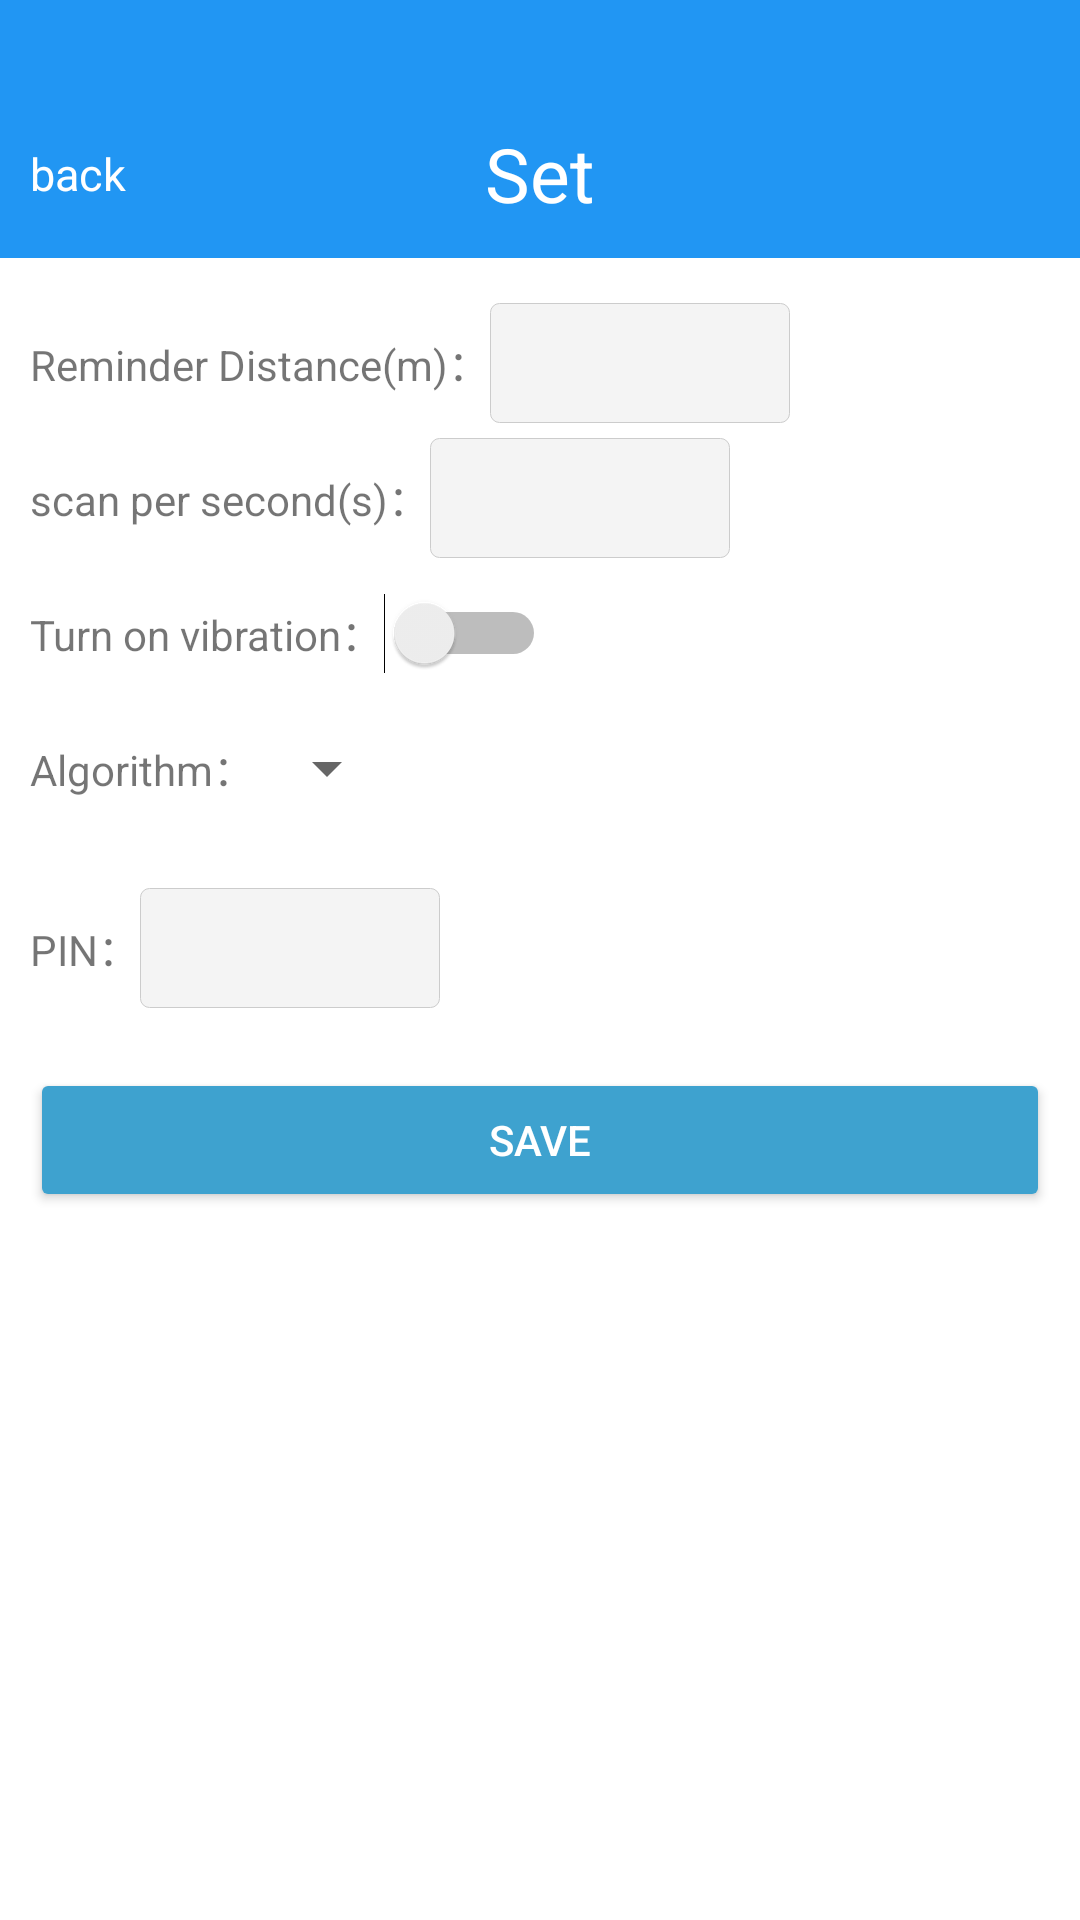

Write the Android layout XML for this screen, with the resource values it uses.
<!-- AndroidManifest.xml: application theme Theme.DeviceSearch -->
<!-- res/layout/activity_set.xml -->
<?xml version="1.0" encoding="utf-8"?>
<LinearLayout xmlns:android="http://schemas.android.com/apk/res/android"
    xmlns:app="http://schemas.android.com/apk/res-auto"
    xmlns:tools="http://schemas.android.com/tools"
    android:layout_width="match_parent"
    android:layout_height="match_parent"
    android:orientation="vertical"
    tools:context=".view.SetActivity">

    <LinearLayout
        android:layout_width="match_parent"
        android:layout_height="30dp"
        android:background="@color/main"/>

    <RelativeLayout
        android:id="@+id/home_title"
        android:layout_width="match_parent"
        android:layout_height="56dp"
        android:background="@color/main"
        android:orientation="horizontal">


        <TextView
            android:id="@+id/tv_name"
            android:layout_width="match_parent"
            android:layout_height="wrap_content"
            android:layout_centerVertical="true"
            android:gravity="center"
            android:text="Set"
            android:textColor="@color/white"
            android:textSize="25sp" />


        <TextView
            android:id="@+id/tv_back"
            android:layout_width="wrap_content"
            android:layout_height="wrap_content"
            android:layout_centerVertical="true"
            android:layout_marginLeft="10dp"
            android:text="back"
            android:textColor="@color/white"
            android:textSize="15sp" />


    </RelativeLayout>


    <LinearLayout
        android:layout_width="match_parent"
        android:layout_height="match_parent"
        android:layout_below="@+id/home_title"
        android:gravity="center_horizontal"
        android:orientation="vertical"
        android:padding="10dp">





        <LinearLayout
            android:layout_width="match_parent"
            android:layout_height="wrap_content"
            android:orientation="horizontal"
            android:gravity="center_vertical"
            android:layout_marginTop="5dp">

            <TextView
                android:layout_width="wrap_content"
                android:layout_height="wrap_content"
                android:text="Reminder Distance(m)："/>

            <EditText
                android:id="@+id/et1"
                android:layout_width="100dp"
                android:layout_height="40dp"
                android:background="@drawable/com_edi_bg"
                android:digits="1234567890"
                />


        </LinearLayout>

        <LinearLayout
            android:layout_width="match_parent"
            android:layout_height="wrap_content"
            android:orientation="horizontal"
            android:gravity="center_vertical"
            android:layout_marginTop="5dp">

            <TextView
                android:layout_width="wrap_content"
                android:layout_height="wrap_content"
                android:text="scan per second(s)：" />

            <EditText
                android:id="@+id/et_time"
                android:layout_width="100dp"
                android:layout_height="40dp"
                android:background="@drawable/com_edi_bg"
                android:digits="1234567890"
                />


        </LinearLayout>

        <LinearLayout
            android:layout_width="match_parent"
            android:layout_height="wrap_content"
            android:orientation="horizontal"
            android:gravity="center_vertical"
            android:layout_marginTop="5dp">

            <TextView
                android:layout_width="wrap_content"
                android:layout_height="wrap_content"
                android:text="Turn on vibration："/>

            <Switch
                android:id="@+id/s_vibration"
                android:layout_width="wrap_content"
                android:layout_height="40dp"

                />


        </LinearLayout>

        <LinearLayout
            android:layout_width="match_parent"
            android:layout_height="wrap_content"
            android:orientation="horizontal"
            android:gravity="center_vertical"
            android:layout_marginTop="5dp">

            <TextView
                android:layout_width="wrap_content"
                android:layout_height="wrap_content"
                android:text="Algorithm："/>

            <Spinner
                android:id="@+id/s_algorithm"
                android:layout_width="wrap_content"
                android:layout_height="40dp"
                />


        </LinearLayout>

        <LinearLayout
            android:layout_width="match_parent"
            android:layout_height="wrap_content"
            android:orientation="horizontal"
            android:gravity="center_vertical"
            android:layout_marginTop="20dp">

            <TextView
                android:layout_width="wrap_content"
                android:layout_height="wrap_content"
                android:text="PIN："/>

            <EditText
                android:id="@+id/et2"
                android:layout_width="100dp"
                android:layout_height="40dp"
                android:background="@drawable/com_edi_bg"
                android:digits="1234567890"
                />


        </LinearLayout>

        <Button
            android:id="@+id/bt1"
            android:layout_width="match_parent"
            android:layout_height="wrap_content"
            android:backgroundTint="@color/assistant"
            android:text="save"
            android:textColor="@color/white"
            android:layout_marginTop="20dp"/>


    </LinearLayout>


</LinearLayout>
<!-- resources referenced by this layout -->
<resources>
  <color name="assistant">#3EA2CF</color>
  <color name="main">#2196F3</color>
  <color name="white">#FFFFFFFF</color>
  <!-- drawable com_edi_bg (drawable) -->
  <?xml version="1.0" encoding="utf-8"?>
  <shape xmlns:android="http://schemas.android.com/apk/res/android"
      android:shape="rectangle">
      <corners android:radius="3dp" />
      <solid android:color="@color/com_gray" />
      <stroke
          android:width="1px"
          android:color="@color/gray" />
  </shape>
  <style name="Theme.DeviceSearch" parent="Theme.MaterialComponents.DayNight.NoActionBar">
          
          <item name="colorPrimary">@color/purple_500</item>
          <item name="colorPrimaryVariant">@color/purple_700</item>
          <item name="colorOnPrimary">@color/white</item>
          
          <item name="colorSecondary">@color/teal_200</item>
          <item name="colorSecondaryVariant">@color/teal_700</item>
          <item name="colorOnSecondary">@color/black</item>
          
          <item name="android:statusBarColor" tools:targetApi="l">?attr/colorPrimaryVariant</item>
          
      </style>
  <color name="com_gray">#f4f4f4f4</color>
  <color name="gray">#cccccc</color>
  <color name="purple_500">#FF6200EE</color>
  <color name="purple_700">#FF3700B3</color>
  <color name="teal_200">#FF03DAC5</color>
  <color name="teal_700">#FF018786</color>
  <color name="black">#FF000000</color>
</resources>
